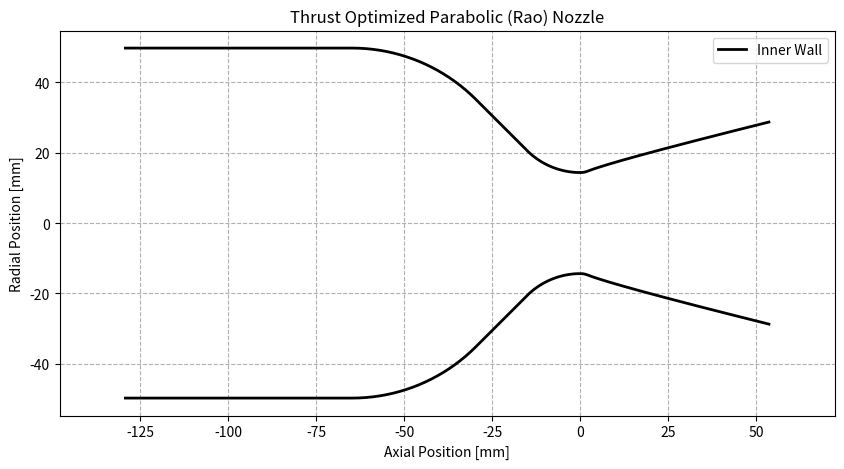

Python code for this plot:
import numpy as np
from dataclasses import dataclass
from typing import Tuple, Optional


@dataclass
class NozzleGeometryData:
    """Standardized output data structure for nozzle geometry."""
    x_chamber: np.ndarray  # Cylindrical Chamber section
    y_chamber: np.ndarray
    x_chamber_ent: np.ndarray  # Entrance Arc (Cylinder -> Cone)
    y_chamber_ent: np.ndarray
    x_throat_cone: np.ndarray  # Linear Conical section
    y_throat_cone: np.ndarray
    x_throat_conv: np.ndarray  # Throat Upstream Arc (Cone -> Throat)
    y_throat_conv: np.ndarray
    x_throat_div: np.ndarray  # Throat Downstream Arc
    y_throat_div: np.ndarray
    x_bell: np.ndarray  # Bell nozzle section
    y_bell: np.ndarray

    @property
    def x_full(self) -> np.ndarray:
        return np.concatenate([
            self.x_chamber, self.x_chamber_ent, self.x_throat_cone,
            self.x_throat_conv, self.x_throat_div, self.x_bell
        ])

    @property
    def y_full(self) -> np.ndarray:
        return np.concatenate([
            self.y_chamber, self.y_chamber_ent, self.y_throat_cone,
            self.y_throat_conv, self.y_throat_div, self.y_bell
        ])


class NozzleGenerator:
    """
    Generates contour coordinates for liquid rocket engine thrust chambers.
    """

    def __init__(self, R_throat: float, expansion_ratio: float):
        self.Rt = R_throat
        self.epsilon = expansion_ratio
        self.Re = R_throat * np.sqrt(expansion_ratio)

    def generate(self,
                 contraction_ratio: float = 0.0,
                 L_star: float = 1000.0,
                 bell_fraction: float = 0.8,
                 theta_convergent: float = 45.0,
                 R_chamber: float = 0.0,
                 R_ent_factor: float = 1.0) -> NozzleGeometryData:
        """
        Args:
            R_ent_factor: Radius of the entrance arc as a fraction of Chamber Radius Rc.
                          (Standard is often 0.5 to 1.0 * Rc).
        """

        # 1. Determine Chamber Geometry
        if R_chamber > 0:
            Rc = R_chamber
            CR = (Rc / self.Rt) ** 2
        elif contraction_ratio > 0:
            CR = contraction_ratio
            Rc = self.Rt * np.sqrt(CR)
        else:
            raise ValueError("Must provide either contraction_ratio or R_chamber")

        # 2. Generate Divergent (Bell) Section
        x_bell, y_bell, x_trans_div, y_trans_div, theta_n, theta_e = self._generate_rao_bell(bell_fraction)

        # 3. Generate Convergent (Chamber) Section with Entrance Arc
        x_conv, y_conv, x_cone, y_cone, x_ent, y_ent, x_cyl, y_cyl = self._generate_chamber(
            Rc, L_star, CR, theta_convergent, R_ent_factor
        )

        return NozzleGeometryData(
            x_chamber=x_cyl,
            y_chamber=y_cyl,
            x_chamber_ent=x_ent,
            y_chamber_ent=y_ent,
            x_throat_cone=x_cone,
            y_throat_cone=y_cone,
            x_throat_conv=x_conv,
            y_throat_conv=y_conv,
            x_throat_div=x_trans_div,
            y_throat_div=y_trans_div,
            x_bell=x_bell,
            y_bell=y_bell
        )

    def _generate_rao_bell(self, length_fraction: float):
        # ... (Same as previous response) ...
        # For brevity, I will assume the previous implementation of _generate_rao_bell is used here.
        # Recopying the logic briefly for completeness of the class context:
        ar_data = [4, 5, 10, 20, 30, 40, 50, 100]
        tn_80_deg = [21.5, 23.0, 26.3, 28.8, 30.0, 31.0, 31.5, 33.5]
        te_80_deg = [14.0, 13.0, 11.0, 9.0, 8.5, 8.0, 7.5, 7.0]

        theta_n_deg = np.interp(self.epsilon, ar_data, tn_80_deg)
        theta_e_deg = np.interp(self.epsilon, ar_data, te_80_deg)
        theta_n = np.radians(theta_n_deg)
        theta_e = np.radians(theta_e_deg)

        L_cone = (self.Re - self.Rt) / np.tan(np.radians(15))
        L_nozzle = length_fraction * L_cone

        R_arc_div = 0.382 * self.Rt
        angle_range_trans = np.linspace(0, theta_n, 20)
        x_trans = R_arc_div * np.sin(angle_range_trans)
        y_trans = self.Rt + R_arc_div * (1 - np.cos(angle_range_trans))

        Nx, Ny = x_trans[-1], y_trans[-1]
        Ex, Ey = L_nozzle, self.Re
        m1, m2 = np.tan(theta_n), np.tan(theta_e)
        C1, C2 = Ny - m1 * Nx, Ey - m2 * Ex
        Qx = (C2 - C1) / (m1 - m2)
        Qy = (m1 * C2 - m2 * C1) / (m1 - m2)

        t = np.linspace(0, 1, 100)
        x_bell = ((1 - t) ** 2) * Nx + 2 * (1 - t) * t * Qx + (t ** 2) * Ex
        y_bell = ((1 - t) ** 2) * Ny + 2 * (1 - t) * t * Qy + (t ** 2) * Ey

        return x_bell, y_bell, x_trans, y_trans, theta_n_deg, theta_e_deg

    def _generate_chamber(self, Rc: float, L_star: float, CR: float,
                          theta_conv_deg: float, R_ent_factor: float):
        """
        Generates chamber sections:
        Cylinder -> Entrance Arc -> Cone -> Throat Arc -> Throat

        CRITICAL FIX: All arrays are generated Left-to-Right (Increasing X)
        to ensure proper concatenation and cylinder sizing.
        """
        # Volume of chamber required
        Vc = L_star * (np.pi * self.Rt ** 2)

        theta = np.radians(theta_conv_deg)

        # --- 1. Throat Upstream Arc (Radius 2) ---
        # Defines the geometry near x=0 (Throat)
        R2 = 1.5 * self.Rt

        # We sweep angle alpha from Theta (left) to 0 (throat)
        # x = -R2 * sin(alpha)  -> Increases from negative to 0
        alpha2 = np.linspace(theta, 0, 20)
        x_arc_throat = -R2 * np.sin(alpha2)
        y_arc_throat = self.Rt + R2 * (1 - np.cos(alpha2))

        # Start of Throat Arc (Point B) - Leftmost point of this segment
        xB = x_arc_throat[0]
        yB = y_arc_throat[0]

        # --- 2. Entrance Arc (Radius 1) ---
        # Defines geometry coming off the cylinder
        R1 = Rc * R_ent_factor

        # Calculate tangent points
        # yA is the vertical height where the Entrance Arc meets the Cone
        # Geometry: Center of arc is at y = Rc - R1.
        yA = (Rc - R1) + R1 * np.cos(theta)

        # --- 3. Conical Section ---
        # Connects Point A (End of Ent Arc) to Point B (Start of Throat Arc)
        dy_cone = yA - yB

        if dy_cone < 0:
            # Handle overlap case (CR too small for these radii)
            print(f"Warning: Entrance/Throat radii too large for CR={CR}. Radii clipped.")
            dx_cone = 0
            x_cone = np.array([])
            y_cone = np.array([])
            xA = xB  # Cone doesn't exist, so A meets B directly
        else:
            dx_cone = dy_cone / np.tan(theta)

            # Cone goes from xA to xB
            xA = xB - dx_cone
            x_cone = np.linspace(xA, xB, 10, endpoint=False)  # exclude last point to avoid duplicate with xB

            # Linear equation for cone
            # Slope k = (yB - yA) / (xB - xA) = -tan(theta)
            # y - yA = k * (x - xA)
            slope = -np.tan(theta)
            y_cone = slope * (x_cone - xA) + yA

        # --- 2b. Generate Entrance Arc Arrays ---
        # Now we know xA (where arc ends on the right).
        # We need to find the arc center.
        # At angle theta, x = x_center + R1*sin(theta) = xA
        x_center = xA - R1 * np.sin(theta)

        # Sweep alpha from 0 (Cylinder match) to theta (Cone match)
        # This ensures X increases (Left to Right)
        alpha1 = np.linspace(0, theta, 20, endpoint=False)

        x_arc_ent = x_center + R1 * np.sin(alpha1)
        y_arc_ent = (Rc - R1) + R1 * np.cos(alpha1)

        # --- 4. Cylindrical Chamber ---
        # Concatenate everything to get the full Convergent Profile
        # Order: Ent Arc -> Cone -> Throat Arc
        x_cont = np.concatenate([x_arc_ent, x_cone, x_arc_throat])
        y_cont = np.concatenate([y_arc_ent, y_cone, y_arc_throat])

        # Integrate volume of the convergent section
        vol_conv = np.trapz(np.pi * y_cont ** 2, x_cont)

        # Determine Cylinder Length based on L*
        vol_cyl_req = Vc - vol_conv
        if vol_cyl_req < 0:
            len_cyl = 0
        else:
            len_cyl = vol_cyl_req / (np.pi * Rc ** 2)

        # The cylinder ends exactly where the Entrance Arc starts
        x_cyl_end = x_arc_ent[0] if len(x_arc_ent) > 0 else xA
        x_cyl_start = x_cyl_end - len_cyl

        x_chamber = np.linspace(x_cyl_start, x_cyl_end, 50, endpoint=False)
        y_chamber = np.full_like(x_chamber, Rc)

        return (x_arc_throat, y_arc_throat,
                x_cone, y_cone,
                x_arc_ent, y_arc_ent,
                x_chamber, y_chamber)


# --- Usage Example ---
if __name__ == "__main__":
    import matplotlib.pyplot as plt

    # Init
    gen = NozzleGenerator(R_throat=14.35, expansion_ratio=4.0)

    # Generate
    geo = gen.generate(
        L_star=1200,
        contraction_ratio=12,
        bell_fraction=1
    )

    # Plot
    plt.figure(figsize=(10, 5))
    plt.plot(geo.x_full, geo.y_full, 'k-', linewidth=2, label="Inner Wall")
    plt.plot(geo.x_full, -geo.y_full, 'k-', linewidth=2)
    plt.axis('equal')
    plt.grid(True, linestyle='--')
    plt.title("Thrust Optimized Parabolic (Rao) Nozzle")
    plt.xlabel("Axial Position [mm]")
    plt.ylabel("Radial Position [mm]")
    plt.legend()
    plt.show()